Photos from the image-classification dataset "dataset2-predictions" in the GitHub repository afinch99/Blood-Cell-Classification. Its 4 classes are: eosinophil, lymphocyte, monocyte, neutrophil.

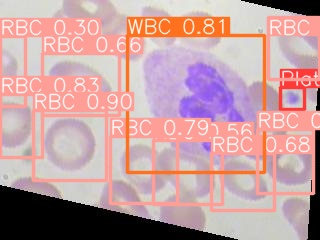
Label: neutrophil

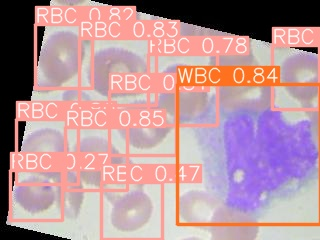
Label: monocyte

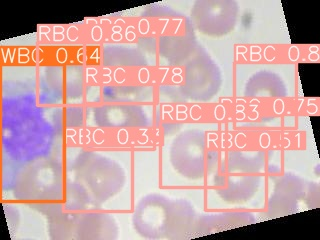
Label: monocyte

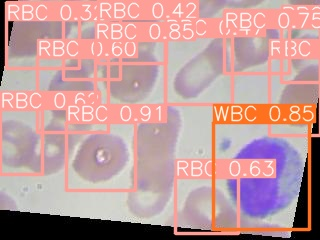
Label: lymphocyte

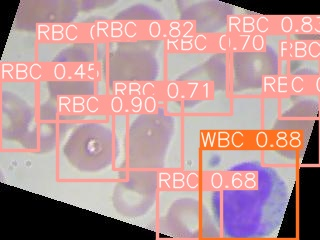
Label: lymphocyte

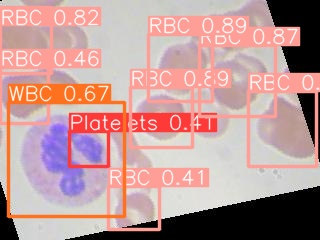
Label: eosinophil
